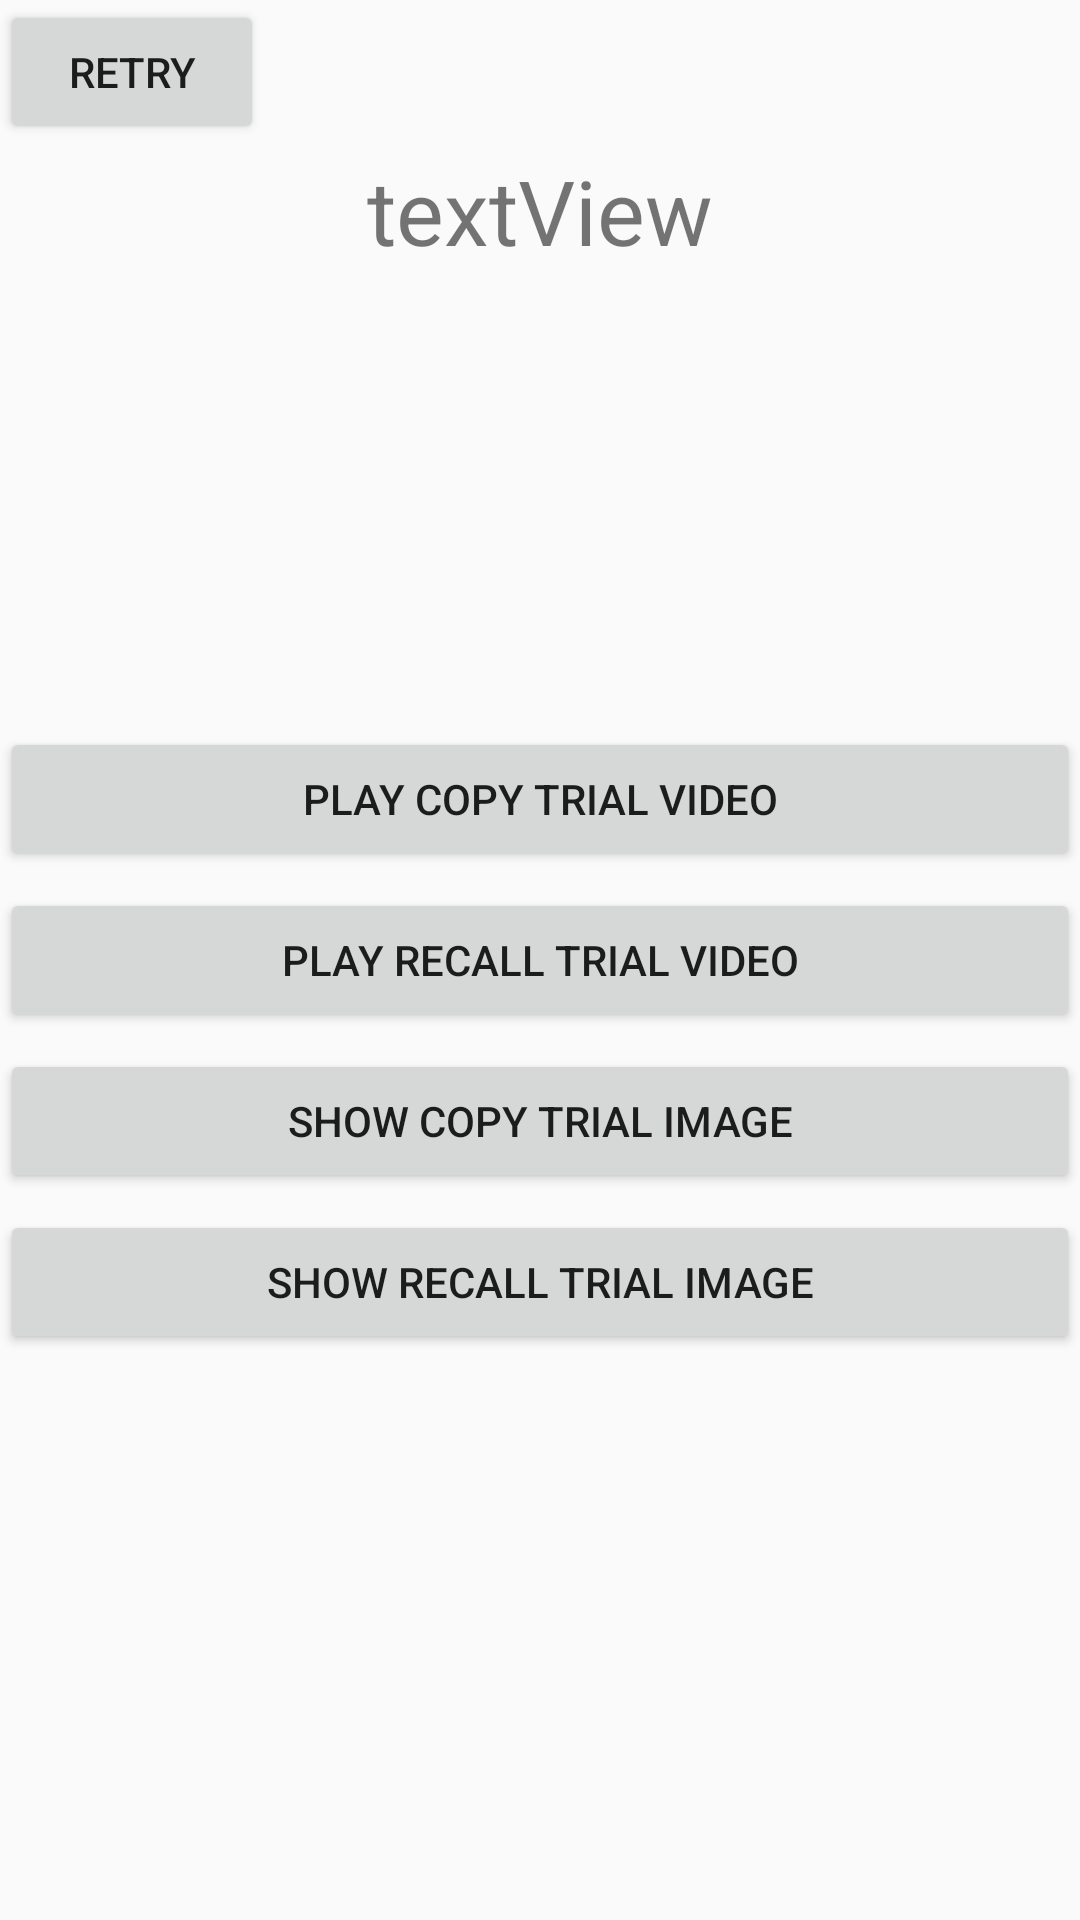

The Android layout XML behind this screen, and the referenced resources:
<!-- AndroidManifest.xml: application theme AppTheme -->
<!-- res/layout/activity_video_view.xml -->
<?xml version="1.0" encoding="utf-8"?>
<RelativeLayout xmlns:android="http://schemas.android.com/apk/res/android"
    xmlns:app="http://schemas.android.com/apk/res-auto"
    xmlns:tools="http://schemas.android.com/tools"
    android:layout_width="match_parent"
    android:layout_height="match_parent"
    tools:context=".video_image.VideoView">

    <Button
        android:id="@+id/play_button2"
        android:layout_width="match_parent"
        android:layout_height="wrap_content"
        android:layout_centerVertical="true"
        android:text="Play Recall Trial Video" />

    <Button
        android:id="@+id/play_button"
        android:layout_width="match_parent"
        android:layout_height="wrap_content"
        android:layout_alignTop="@id/play_button2"
        android:layout_marginTop="-54dp"
        android:text="Play Copy Trial Video" />

    <Button
        android:id="@+id/image_button"
        android:layout_width="match_parent"
        android:layout_height="wrap_content"
        android:layout_alignBottom="@id/play_button2"
        android:layout_marginBottom="-54dp"
        android:text="Show Copy Trial Image" />

    <Button
        android:id="@+id/image_button2"
        android:layout_width="match_parent"
        android:layout_height="wrap_content"
        android:layout_alignBottom="@id/image_button"
        android:layout_marginBottom="-54dp"
        android:text="Show Recall Trial Image" />

    <Button
        android:id="@+id/pause_button"
        android:layout_width="wrap_content"
        android:layout_height="wrap_content"
        android:text="Pause"
        android:visibility="invisible" />

    <ImageView
        android:id="@+id/video_imageView"
        android:layout_width="match_parent"
        android:layout_height="wrap_content"
        android:visibility="invisible" />

    <TextView
        android:id="@+id/video_information"
        android:layout_width="match_parent"
        android:layout_height="wrap_content"
        android:gravity="center"
        android:layout_alignParentTop="true"
        android:layout_marginTop="50dp"
        android:textSize="30dp"
        android:text="textView" />

    <Button
        android:id="@+id/finish_button"
        android:layout_width="wrap_content"
        android:layout_height="wrap_content"
        android:layout_centerHorizontal="true"
        android:text="Finish"
        android:visibility="invisible" />

    <Button
        android:id="@+id/retry_button"
        android:layout_width="wrap_content"
        android:layout_height="wrap_content"
        android:text="Retry"
        android:visibility="visible" />

</RelativeLayout>
<!-- resources referenced by this layout -->
<resources>
  <style name="AppTheme" parent="Theme.AppCompat.Light.DarkActionBar">
          
          <item name="colorPrimary">@color/colorPrimary</item>
          <item name="colorPrimaryDark">@color/colorPrimaryDark</item>
          <item name="colorAccent">@color/colorAccent</item>
      </style>
  <color name="colorPrimary">#3F51B5</color>
  <color name="colorPrimaryDark">#303F9F</color>
  <color name="colorAccent">#FF4081</color>
</resources>
